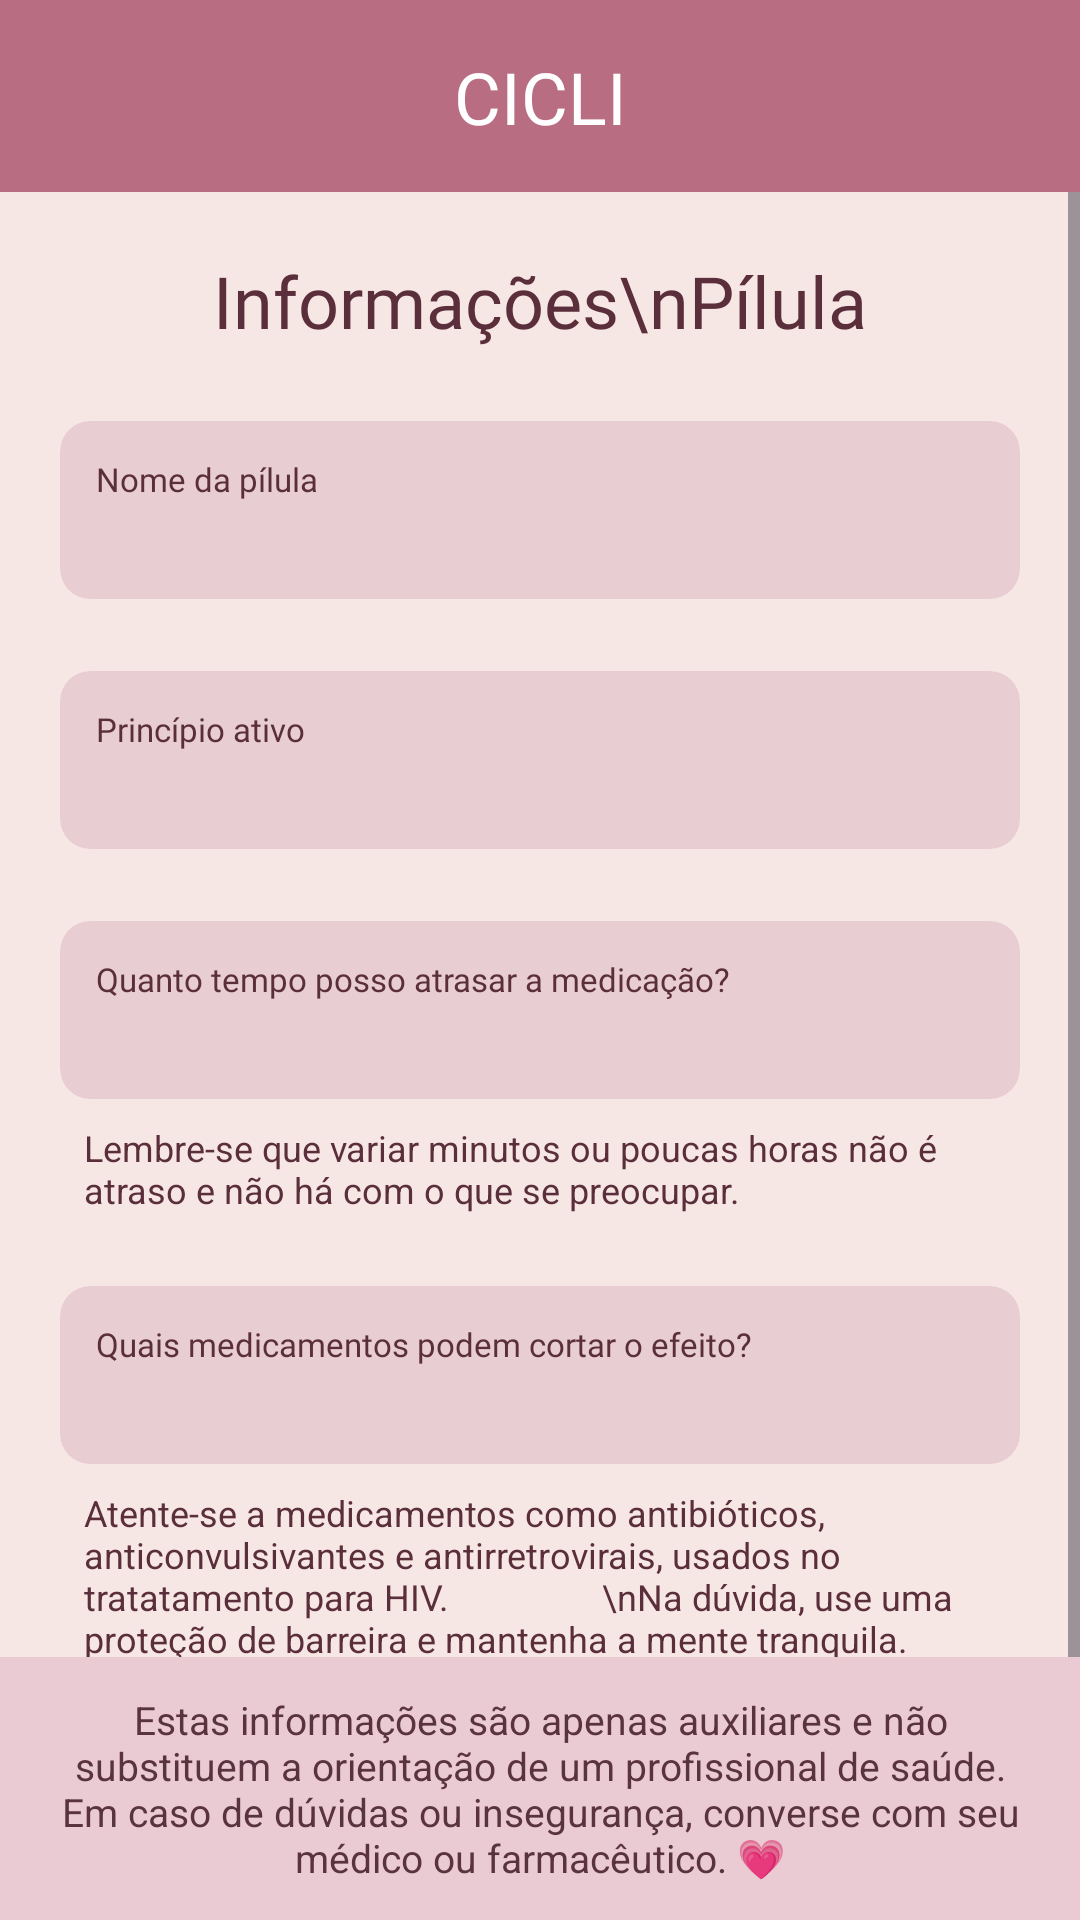

Reconstruct the res/layout file that produces this screen, plus the resources it refers to.
<!-- AndroidManifest.xml: application theme Theme.AplicativoCicli -->
<!-- res/layout/activity_infos_medicamentos.xml -->
<?xml version="1.0" encoding="utf-8"?>
<androidx.constraintlayout.widget.ConstraintLayout xmlns:android="http://schemas.android.com/apk/res/android"
    xmlns:app="http://schemas.android.com/apk/res-auto"
    android:layout_width="match_parent"
    android:layout_height="match_parent"
    android:background="@drawable/fundo_tela"
    android:fitsSystemWindows="true">

    <androidx.appcompat.widget.Toolbar
        android:id="@+id/toolbar"
        android:layout_width="0dp"
        android:layout_height="wrap_content"
        android:minHeight="?attr/actionBarSize"
        android:background="#B86D82"
        android:theme="@style/ThemeOverlay.AppCompat.Dark.ActionBar"
        app:layout_constraintTop_toTopOf="parent"
        app:layout_constraintStart_toStartOf="parent"
        app:layout_constraintEnd_toEndOf="parent" />

    <TextView
        android:layout_width="wrap_content"
        android:layout_height="wrap_content"
        android:fontFamily="@font/silkscreen_bold"
        android:text="CICLI"
        android:textColor="#FFFFFF"
        android:textSize="24sp"
        app:layout_constraintTop_toTopOf="@id/toolbar"
        app:layout_constraintBottom_toBottomOf="@id/toolbar"
        app:layout_constraintStart_toStartOf="@id/toolbar"
        app:layout_constraintEnd_toEndOf="@id/toolbar" />

    <ScrollView
        android:layout_width="0dp"
        android:layout_height="0dp"
        app:layout_constraintTop_toBottomOf="@id/toolbar"
        app:layout_constraintBottom_toBottomOf="parent"
        app:layout_constraintStart_toStartOf="parent"
        app:layout_constraintEnd_toEndOf="parent">

        <LinearLayout
            android:layout_width="match_parent"
            android:layout_height="wrap_content"
            android:orientation="vertical"
            android:padding="20dp">

            <TextView
                android:layout_width="match_parent"
                android:layout_height="wrap_content"
                android:layout_marginBottom="24dp"
                android:fontFamily="@font/silkscreen_bold"
                android:gravity="center"
                android:text="Informações\nPílula"
                android:textColor="#5A2E3A"
                android:textSize="24sp" />

            
            <com.google.android.material.card.MaterialCardView
                android:layout_width="match_parent"
                android:layout_height="wrap_content"
                app:cardBackgroundColor="#E8CDD3"
                app:cardCornerRadius="10dp"
                app:cardElevation="0dp"
                app:strokeWidth="0dp">

                <LinearLayout
                    android:layout_width="match_parent"
                    android:layout_height="wrap_content"
                    android:orientation="vertical"
                    android:padding="12dp">

                    <TextView
                        android:layout_width="wrap_content"
                        android:layout_height="wrap_content"
                        android:fontFamily="@font/silkscreen_bold"
                        android:text="Nome da pílula"
                        android:textColor="#5A2E3A"
                        android:textSize="11sp" />

                    <TextView
                        android:id="@+id/txt_nome"
                        android:layout_width="wrap_content"
                        android:layout_height="wrap_content"
                        android:layout_marginTop="6dp"
                        android:fontFamily="@font/silkscreen_regular"
                        android:textColor="#5A2E3A"
                        android:textSize="11sp" />
                </LinearLayout>
            </com.google.android.material.card.MaterialCardView>

            
            <com.google.android.material.card.MaterialCardView
                android:layout_width="match_parent"
                android:layout_height="wrap_content"
                android:layout_marginTop="24dp"
                app:cardBackgroundColor="#E8CDD3"
                app:cardCornerRadius="10dp"
                app:cardElevation="0dp"
                app:strokeWidth="0dp">

                <LinearLayout
                    android:layout_width="match_parent"
                    android:layout_height="wrap_content"
                    android:orientation="vertical"
                    android:padding="12dp">

                    <TextView
                        android:layout_width="wrap_content"
                        android:layout_height="wrap_content"
                        android:fontFamily="@font/silkscreen_bold"
                        android:text="Princípio ativo"
                        android:textColor="#5A2E3A"
                        android:textSize="11sp" />

                    <TextView
                        android:id="@+id/txt_principio"
                        android:layout_width="wrap_content"
                        android:layout_height="wrap_content"
                        android:layout_marginTop="6dp"
                        android:fontFamily="@font/silkscreen_regular"
                        android:textColor="#5A2E3A"
                        android:textSize="11sp" />
                </LinearLayout>
            </com.google.android.material.card.MaterialCardView>

            
            <com.google.android.material.card.MaterialCardView
                android:layout_width="match_parent"
                android:layout_height="wrap_content"
                android:layout_marginTop="24dp"
                app:cardBackgroundColor="#E8CDD3"
                app:cardCornerRadius="10dp"
                app:cardElevation="0dp"
                app:strokeWidth="0dp">

                <LinearLayout
                    android:layout_width="match_parent"
                    android:layout_height="wrap_content"
                    android:orientation="vertical"
                    android:padding="12dp">

                    <TextView
                        android:layout_width="wrap_content"
                        android:layout_height="wrap_content"
                        android:fontFamily="@font/silkscreen_bold"
                        android:text="Quanto tempo posso atrasar a medicação?"
                        android:textColor="#5A2E3A"
                        android:textSize="11sp" />

                    <TextView
                        android:id="@+id/txt_atraso"
                        android:layout_width="wrap_content"
                        android:layout_height="wrap_content"
                        android:layout_marginTop="6dp"
                        android:fontFamily="@font/silkscreen_regular"
                        android:textColor="#5A2E3A"
                        android:textSize="11sp" />
                </LinearLayout>
            </com.google.android.material.card.MaterialCardView>

            <TextView
                android:layout_width="match_parent"
                android:layout_height="wrap_content"
                android:layout_marginTop="8dp"
                android:paddingHorizontal="8dp"
                android:fontFamily="sans-serif"
                android:text="Lembre-se que variar minutos ou poucas horas não é atraso e não há com o que se preocupar."
                android:textColor="#5A2E3A"
                android:textSize="12sp" />

            
            <com.google.android.material.card.MaterialCardView
                android:layout_width="match_parent"
                android:layout_height="wrap_content"
                android:layout_marginTop="24dp"
                app:cardBackgroundColor="#E8CDD3"
                app:cardCornerRadius="10dp"
                app:cardElevation="0dp"
                app:strokeWidth="0dp">

                <LinearLayout
                    android:layout_width="match_parent"
                    android:layout_height="wrap_content"
                    android:orientation="vertical"
                    android:padding="12dp">

                    <TextView
                        android:layout_width="wrap_content"
                        android:layout_height="wrap_content"
                        android:fontFamily="@font/silkscreen_bold"
                        android:text="Quais medicamentos podem cortar o efeito?"
                        android:textColor="#5A2E3A"
                        android:textSize="11sp" />

                    <TextView
                        android:id="@+id/txt_evitar"
                        android:layout_width="wrap_content"
                        android:layout_height="wrap_content"
                        android:layout_marginTop="6dp"
                        android:fontFamily="@font/silkscreen_regular"
                        android:textColor="#5A2E3A"
                        android:textSize="11sp" />
                </LinearLayout>
            </com.google.android.material.card.MaterialCardView>

            <TextView
                android:id="@+id/aviso1"
                android:layout_width="match_parent"
                android:layout_height="wrap_content"
                android:layout_marginTop="8dp"
                android:paddingHorizontal="8dp"
                android:fontFamily="sans-serif"
                android:text="Atente-se a medicamentos como antibióticos, anticonvulsivantes e antirretrovirais, usados no tratatamento para HIV.
                \nNa dúvida, use uma proteção de barreira e mantenha a mente tranquila."
                android:textColor="#5A2E3A"
                android:textSize="12sp" />

            <com.google.android.material.button.MaterialButton
                android:id="@+id/botao_bula"
                android:layout_width="match_parent"
                android:layout_height="wrap_content"
                android:layout_marginTop="24dp"
                android:backgroundTint="#B86D82"
                android:fontFamily="@font/silkscreen_regular"
                android:text="Cosultar bula"
                android:textColor="#FFFFFF"
                android:textSize="12sp"
                app:cornerRadius="0dp" />
        </LinearLayout>
    </ScrollView>
    
    <TextView
        android:id="@+id/aviso_medico"
        android:layout_width="0dp"
        android:layout_height="wrap_content"
        android:background="#EBCBD3"
        android:padding="12dp"
        android:text="@string/aviso_medico"
        android:textColor="#5A3340"
        android:textSize="13sp"
        android:gravity="center"
        app:layout_constraintBottom_toBottomOf="parent"
        app:layout_constraintStart_toStartOf="parent"
        app:layout_constraintEnd_toEndOf="parent" />
</androidx.constraintlayout.widget.ConstraintLayout>
<!-- resources referenced by this layout -->
<resources>
  <!-- drawable fundo_tela (drawable) -->
  <?xml version="1.0" encoding="utf-8"?>
  <layer-list xmlns:android="http://schemas.android.com/apk/res/android">
      <item>
          <shape android:shape="rectangle">
              <solid android:color="#F7E7E4" />
          </shape>
      </item>
      <item android:height="56dp" android:gravity="top">
          <shape android:shape="rectangle">
              <solid android:color="#B86D82" />
          </shape>
      </item>
  </layer-list>
  <string name="aviso_medico">Estas informações são apenas auxiliares e não substituem a orientação de um profissional de saúde. Em caso de dúvidas ou insegurança, converse com seu médico ou farmacêutico. 💗</string>
  <style name="Theme.AplicativoCicli" parent="Base.Theme.AplicativoCicli" />
  <style name="Base.Theme.AplicativoCicli" parent="Theme.Material3.DayNight.NoActionBar">
          <item name="colorPrimary">#B86D82</item>
          <item name="android:colorPrimaryDark">#B86D82</item>
          <item name="android:statusBarColor">#B86D82</item>
      </style>
</resources>
